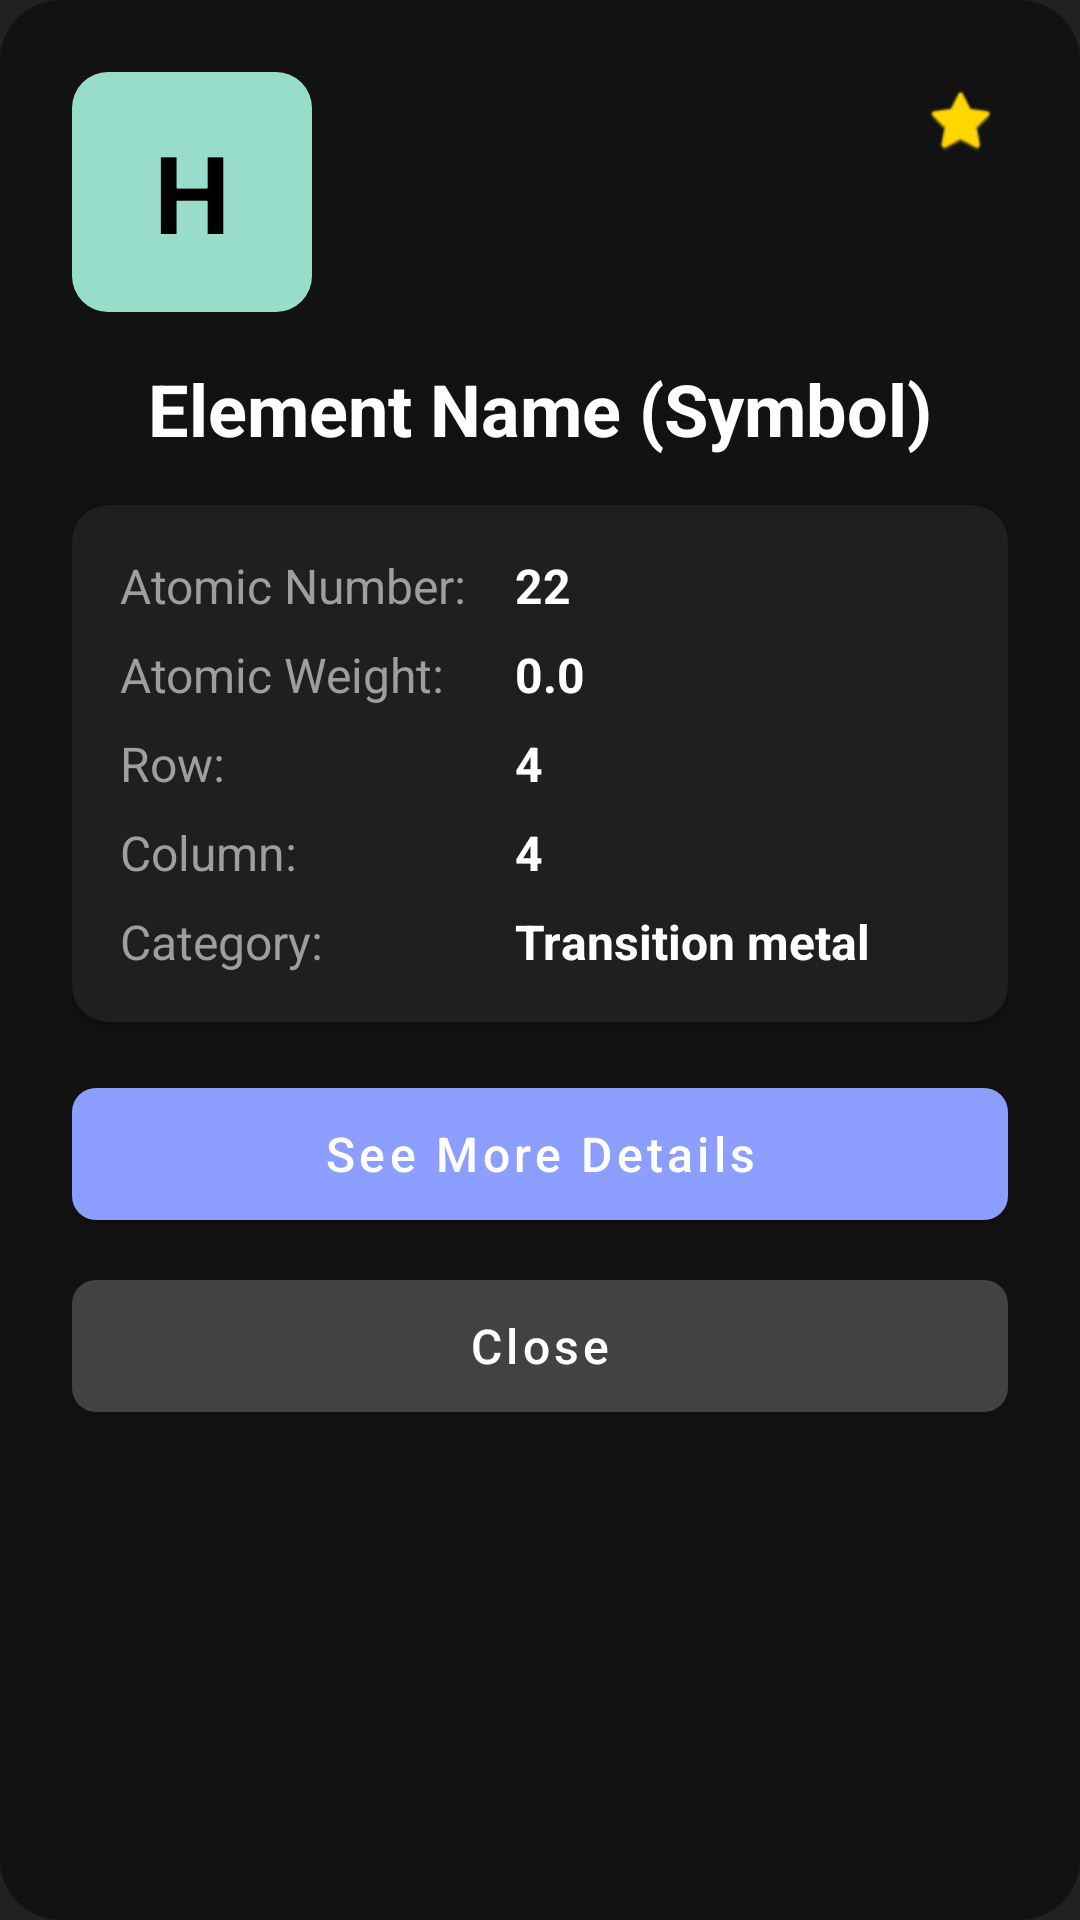

Produce the Android XML layout that renders to this screen, including the resource entries it uses.
<!-- AndroidManifest.xml: application theme Theme.PeriodicPro -->
<!-- res/layout/element_popup.xml -->
<?xml version="1.0" encoding="utf-8"?>
<LinearLayout
    xmlns:android="http://schemas.android.com/apk/res/android"
    xmlns:app="http://schemas.android.com/apk/res-auto"
    android:layout_width="320dp"
    android:layout_height="wrap_content"
    android:orientation="vertical"
    android:padding="24dp"
    android:background="@drawable/rounded_form_bg"
    android:backgroundTint="#121212"
    android:gravity="center_horizontal">

    
    <LinearLayout
        android:layout_width="match_parent"
        android:layout_height="wrap_content"
        android:orientation="horizontal"
        android:layout_marginBottom="16dp">
        
        
        <FrameLayout
            android:layout_width="80dp"
            android:layout_height="80dp"
            android:layout_gravity="center_vertical">
            
            <TextView
                android:id="@+id/popup_symbol"
                android:layout_width="match_parent"
                android:layout_height="match_parent"
                android:background="@drawable/rounded_nonmetal_bg"
                android:gravity="center"
                android:text="H"
                android:textColor="#000000"
                android:textSize="36sp"
                android:textStyle="bold" />
        </FrameLayout>
        
        <View
            android:layout_width="0dp"
            android:layout_height="1dp"
            android:layout_weight="1" />
            
        
        <ImageView
            android:id="@+id/popup_add_favorites"
            android:layout_width="32dp"
            android:layout_height="32dp"
            android:src="@android:drawable/btn_star_big_off"
            android:layout_gravity="top"
            app:tint="#FFD700"
            android:contentDescription="Add to favorites"
            android:padding="4dp" />
    </LinearLayout>

    
    <TextView
        android:id="@+id/popup_name"
        android:layout_width="wrap_content"
        android:layout_height="wrap_content"
        android:text="Element Name (Symbol)"
        android:textColor="#FFFFFF"
        android:textSize="24sp"
        android:textStyle="bold"
        android:gravity="center"
        android:paddingBottom="16dp"/>

    
    <androidx.cardview.widget.CardView
        android:layout_width="match_parent"
        android:layout_height="wrap_content"
        android:layout_marginBottom="16dp"
        app:cardCornerRadius="12dp"
        app:cardBackgroundColor="#1F1F1F"
        app:cardElevation="4dp">
        
        <TableLayout
            android:layout_width="match_parent"
            android:layout_height="wrap_content"
            android:padding="16dp"
            android:stretchColumns="1">
            
            
            <TableRow android:layout_marginBottom="8dp">
                <TextView
                    android:layout_width="wrap_content"
                    android:layout_height="wrap_content"
                    android:text="Atomic Number:"
                    android:textColor="#9E9E9E"
                    android:textSize="16sp"
                    android:layout_marginEnd="16dp"/>
                    
                <TextView
                    android:id="@+id/popup_atomic_number"
                    android:layout_width="match_parent"
                    android:layout_height="wrap_content"
                    android:text="22"
                    android:textColor="#FFFFFF"
                    android:textSize="16sp"
                    android:textStyle="bold"/>
            </TableRow>
            
            
            <TableRow android:layout_marginBottom="8dp">
                <TextView
                    android:layout_width="wrap_content"
                    android:layout_height="wrap_content"
                    android:text="Atomic Weight:"
                    android:textColor="#9E9E9E"
                    android:textSize="16sp"
                    android:layout_marginEnd="16dp"/>
                    
                <TextView
                    android:id="@+id/popup_atomic_mass"
                    android:layout_width="match_parent"
                    android:layout_height="wrap_content"
                    android:text="0.0"
                    android:textColor="#FFFFFF"
                    android:textSize="16sp"
                    android:textStyle="bold"/>
            </TableRow>
            
            
            <TableRow android:layout_marginBottom="8dp">
                <TextView
                    android:layout_width="wrap_content"
                    android:layout_height="wrap_content"
                    android:text="Row:"
                    android:textColor="#9E9E9E"
                    android:textSize="16sp"
                    android:layout_marginEnd="16dp"/>
                    
                <TextView
                    android:id="@+id/popup_row"
                    android:layout_width="match_parent"
                    android:layout_height="wrap_content"
                    android:text="4"
                    android:textColor="#FFFFFF"
                    android:textSize="16sp"
                    android:textStyle="bold"/>
            </TableRow>
            
            
            <TableRow android:layout_marginBottom="8dp">
                <TextView
                    android:layout_width="wrap_content"
                    android:layout_height="wrap_content"
                    android:text="Column:"
                    android:textColor="#9E9E9E"
                    android:textSize="16sp"
                    android:layout_marginEnd="16dp"/>
                    
                <TextView
                    android:id="@+id/popup_column"
                    android:layout_width="match_parent"
                    android:layout_height="wrap_content"
                    android:text="4"
                    android:textColor="#FFFFFF"
                    android:textSize="16sp"
                    android:textStyle="bold"/>
            </TableRow>
            
            
            <TableRow>
                <TextView
                    android:layout_width="wrap_content"
                    android:layout_height="wrap_content"
                    android:text="Category:"
                    android:textColor="#9E9E9E"
                    android:textSize="16sp"
                    android:layout_marginEnd="16dp"/>
                    
                <TextView
                    android:id="@+id/popup_category"
                    android:layout_width="match_parent"
                    android:layout_height="wrap_content"
                    android:text="Transition metal"
                    android:textColor="#FFFFFF"
                    android:textSize="16sp"
                    android:textStyle="bold"/>
            </TableRow>
        </TableLayout>
    </androidx.cardview.widget.CardView>
    
    
    <LinearLayout
        android:layout_width="match_parent"
        android:layout_height="wrap_content"
        android:orientation="vertical">
        
        
        <com.google.android.material.button.MaterialButton
            android:id="@+id/popup_see_more_button"
            android:layout_width="match_parent"
            android:layout_height="56dp"
            android:text="See More Details"
            android:textColor="#FFFFFF"
            android:textSize="16sp"
            app:cornerRadius="8dp"
            app:backgroundTint="#8C9EFF"
            android:textAllCaps="false"
            android:layout_marginBottom="8dp"/>
            
        
        <com.google.android.material.button.MaterialButton
            android:id="@+id/popup_close_button"
            android:layout_width="match_parent"
            android:layout_height="56dp"
            android:text="Close"
            android:textColor="#FFFFFF"
            android:textSize="16sp"
            app:cornerRadius="8dp"
            app:backgroundTint="#424242"
            android:textAllCaps="false"/>
    </LinearLayout>
</LinearLayout>
<!-- resources referenced by this layout -->
<resources>
  <!-- drawable rounded_form_bg (drawable) -->
  <?xml version="1.0" encoding="utf-8"?>
  <shape xmlns:android="http://schemas.android.com/apk/res/android">
      <solid android:color="#3b3a3a"/> 
      <corners android:radius="20dp"/> 
  </shape>
  <!-- drawable rounded_nonmetal_bg (drawable) -->
  <?xml version="1.0" encoding="utf-8"?>
  <shape xmlns:android="http://schemas.android.com/apk/res/android"
      android:shape="rectangle">
      <corners android:radius="12dp" />
      <solid android:color="@color/nonmetal" />
  </shape>
  <style name="Theme.PeriodicPro" parent="Theme.MaterialComponents.DayNight.NoActionBar">
          <item name="colorPrimary">#212121</item>
          <item name="colorPrimaryDark">#171717</item>
          <item name="colorAccent">#00796B</item>
          <item name="android:windowBackground">#212121</item>
          <item name="colorSecondary">#1976D2</item>
          <item name="colorSurface">#1F1F1F</item>
          <item name="colorOnSurface">#FFFFFF</item>
      </style>
  <color name="nonmetal">#98DDCA</color>
</resources>
